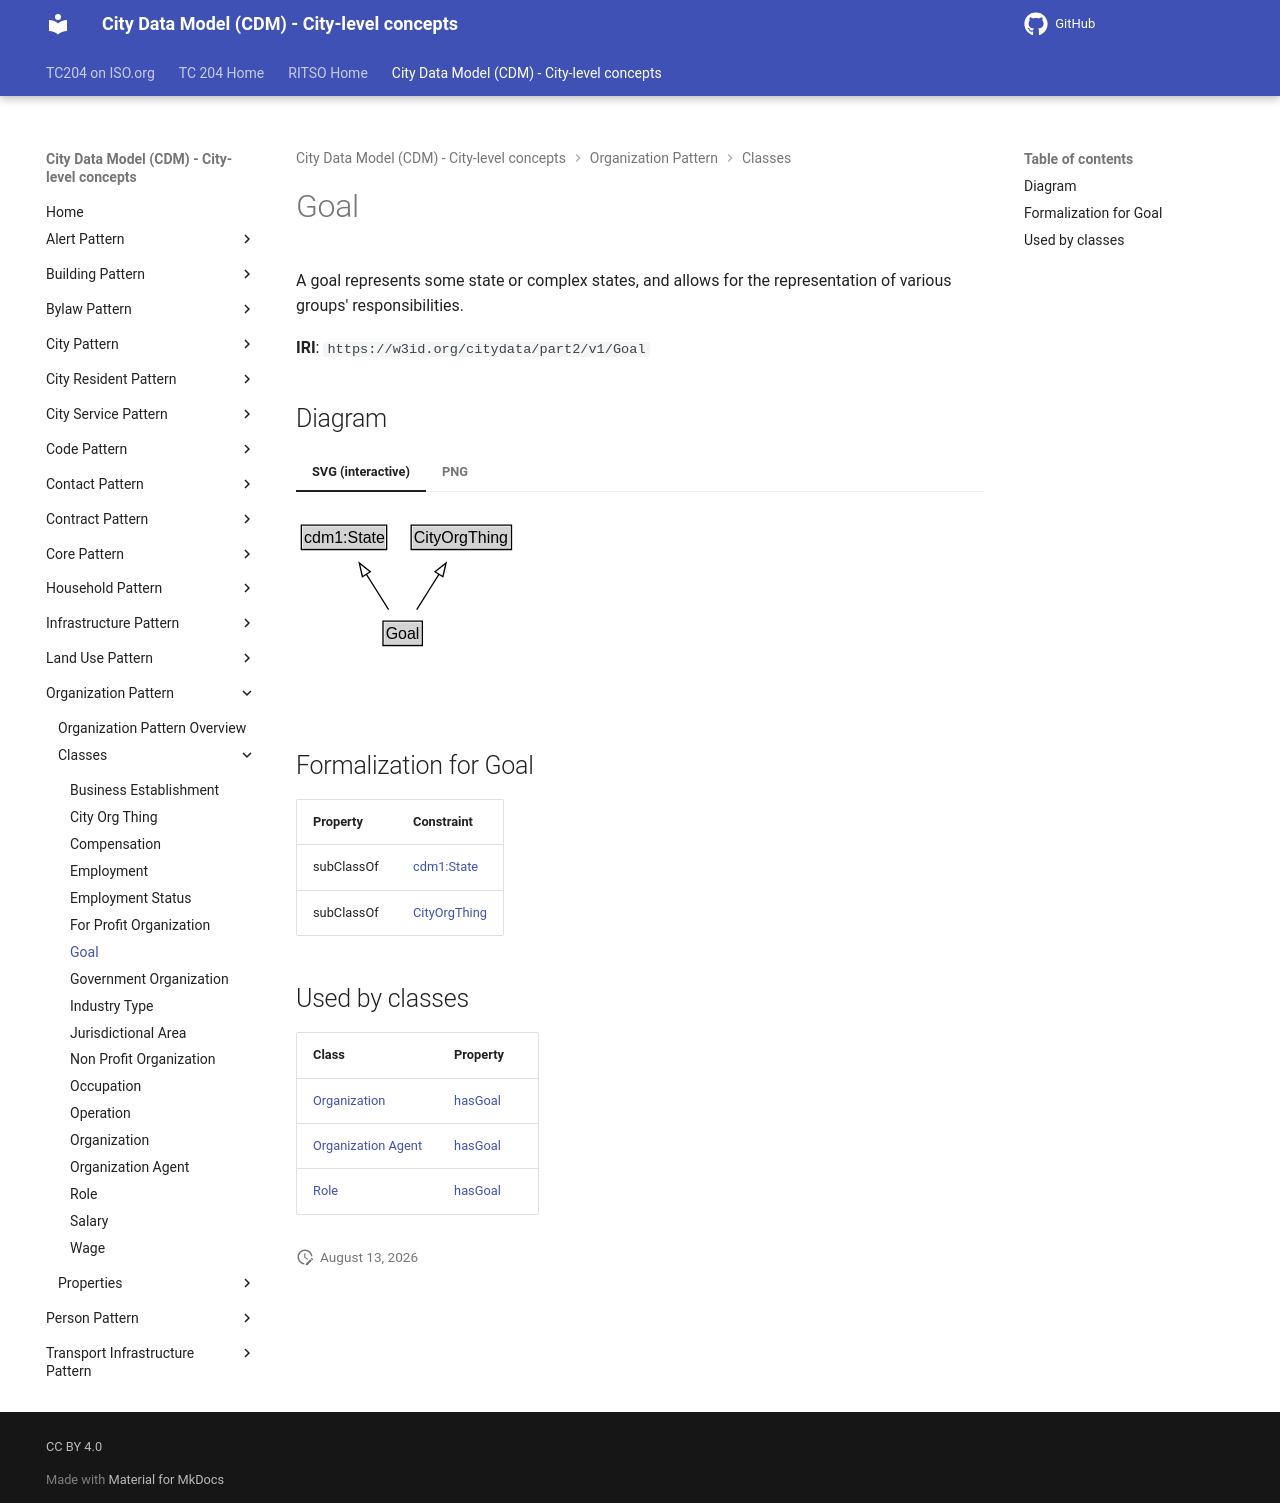

repository: ISO-TC204/ontology-cdm-p2 · page: v1.3.2-alpha.1/classes/Goal/index.html · generator: mkdocs

# Goal

A goal represents some state or complex states, and allows for the representation of various groups' responsibilities.

**IRI**: `https://w3id.org/citydata/part2/v1/Goal`


## Diagram

=== "SVG (interactive)"

    <!-- Generated by graphviz version 14.1.3 (20260303.0454)
     -->
    <!-- Pages: 1 -->
    <svg width="199pt" height="132pt"
     viewBox="0.00 0.00 199.00 132.00" xmlns="http://www.w3.org/2000/svg" xmlns:xlink="http://www.w3.org/1999/xlink">
    <g id="graph0" class="graph" transform="scale(1 1) rotate(0) translate(4 128)">
    <polygon fill="white" stroke="none" points="-4,4 -4,-128 195,-128 195,4 -4,4"/>
    <g id="clust3" class="cluster">
    <title>cluster_associated</title>
    </g>
    <!-- cdm1_State -->
    <g id="node1" class="node">
    <title>cdm1_State</title>
    <g id="a_node1"><a xlink:href="https://w3id.org/citydata/part1/v1/State" xlink:title="&lt;TABLE&gt;">
    <polygon fill="lightgray" stroke="none" points="1,-97.88 1,-114.12 63,-114.12 63,-97.88 1,-97.88"/>
    <text xml:space="preserve" text-anchor="start" x="2" y="-101.88" font-family="Arial" font-size="12.00">cdm1:State</text>
    <polygon fill="none" stroke="black" points="0,-96.88 0,-115.12 64,-115.12 64,-96.88 0,-96.88"/>
    </a>
    </g>
    </g>
    <!-- CityOrgThing -->
    <g id="node2" class="node">
    <title>CityOrgThing</title>
    <g id="a_node2"><a xlink:href="../CityOrgThing" xlink:title="&lt;TABLE&gt;">
    <polygon fill="lightgray" stroke="none" points="83.38,-97.88 83.38,-114.12 156.62,-114.12 156.62,-97.88 83.38,-97.88"/>
    <text xml:space="preserve" text-anchor="start" x="84.38" y="-101.88" font-family="Arial" font-size="12.00">CityOrgThing</text>
    <polygon fill="none" stroke="black" points="82.38,-96.88 82.38,-115.12 157.62,-115.12 157.62,-96.88 82.38,-96.88"/>
    </a>
    </g>
    </g>
    <!-- Goal -->
    <g id="node3" class="node">
    <title>Goal</title>
    <g id="a_node3"><a xlink:href="../Goal" xlink:title="&lt;TABLE&gt;">
    <polygon fill="lightgray" stroke="none" points="62.25,-25.88 62.25,-42.12 89.75,-42.12 89.75,-25.88 62.25,-25.88"/>
    <text xml:space="preserve" text-anchor="start" x="63.25" y="-29.88" font-family="Arial" font-size="12.00">Goal</text>
    <polygon fill="none" stroke="black" points="61.25,-24.88 61.25,-43.12 90.75,-43.12 90.75,-24.88 61.25,-24.88"/>
    </a>
    </g>
    </g>
    <!-- Goal&#45;&gt;cdm1_State -->
    <g id="edge1" class="edge">
    <title>Goal&#45;&gt;cdm1_State</title>
    <path fill="none" stroke="black" d="M65.45,-51.79C60.43,-59.76 54.32,-69.48 48.7,-78.43"/>
    <polygon fill="none" stroke="black" points="45.82,-76.44 43.46,-86.77 51.74,-80.17 45.82,-76.44"/>
    </g>
    <!-- Goal&#45;&gt;CityOrgThing -->
    <g id="edge2" class="edge">
    <title>Goal&#45;&gt;CityOrgThing</title>
    <path fill="none" stroke="black" d="M86.55,-51.79C91.57,-59.76 97.68,-69.48 103.3,-78.43"/>
    <polygon fill="none" stroke="black" points="100.26,-80.17 108.54,-86.77 106.18,-76.44 100.26,-80.17"/>
    </g>
    <!-- Invis -->
    </g>
    </svg>


=== "PNG"

    ![Goal Diagram](../diagrams/Goal.dot.png)



## Formalization for Goal

| Property | Constraint |
|----------|------------|
| subClassOf | [cdm1:State](https://w3id.org/citydata/part1/v1/State) |
| subClassOf | [CityOrgThing](CityOrgThing.md) |

## Used by classes

| Class | Property |
|-------|----------|
| [Organization](Organization.md) | [hasGoal](../properties/hasGoal.md) |
| [Organization Agent](OrganizationAgent.md) | [hasGoal](../properties/hasGoal.md) |
| [Role](Role.md) | [hasGoal](../properties/hasGoal.md) |
